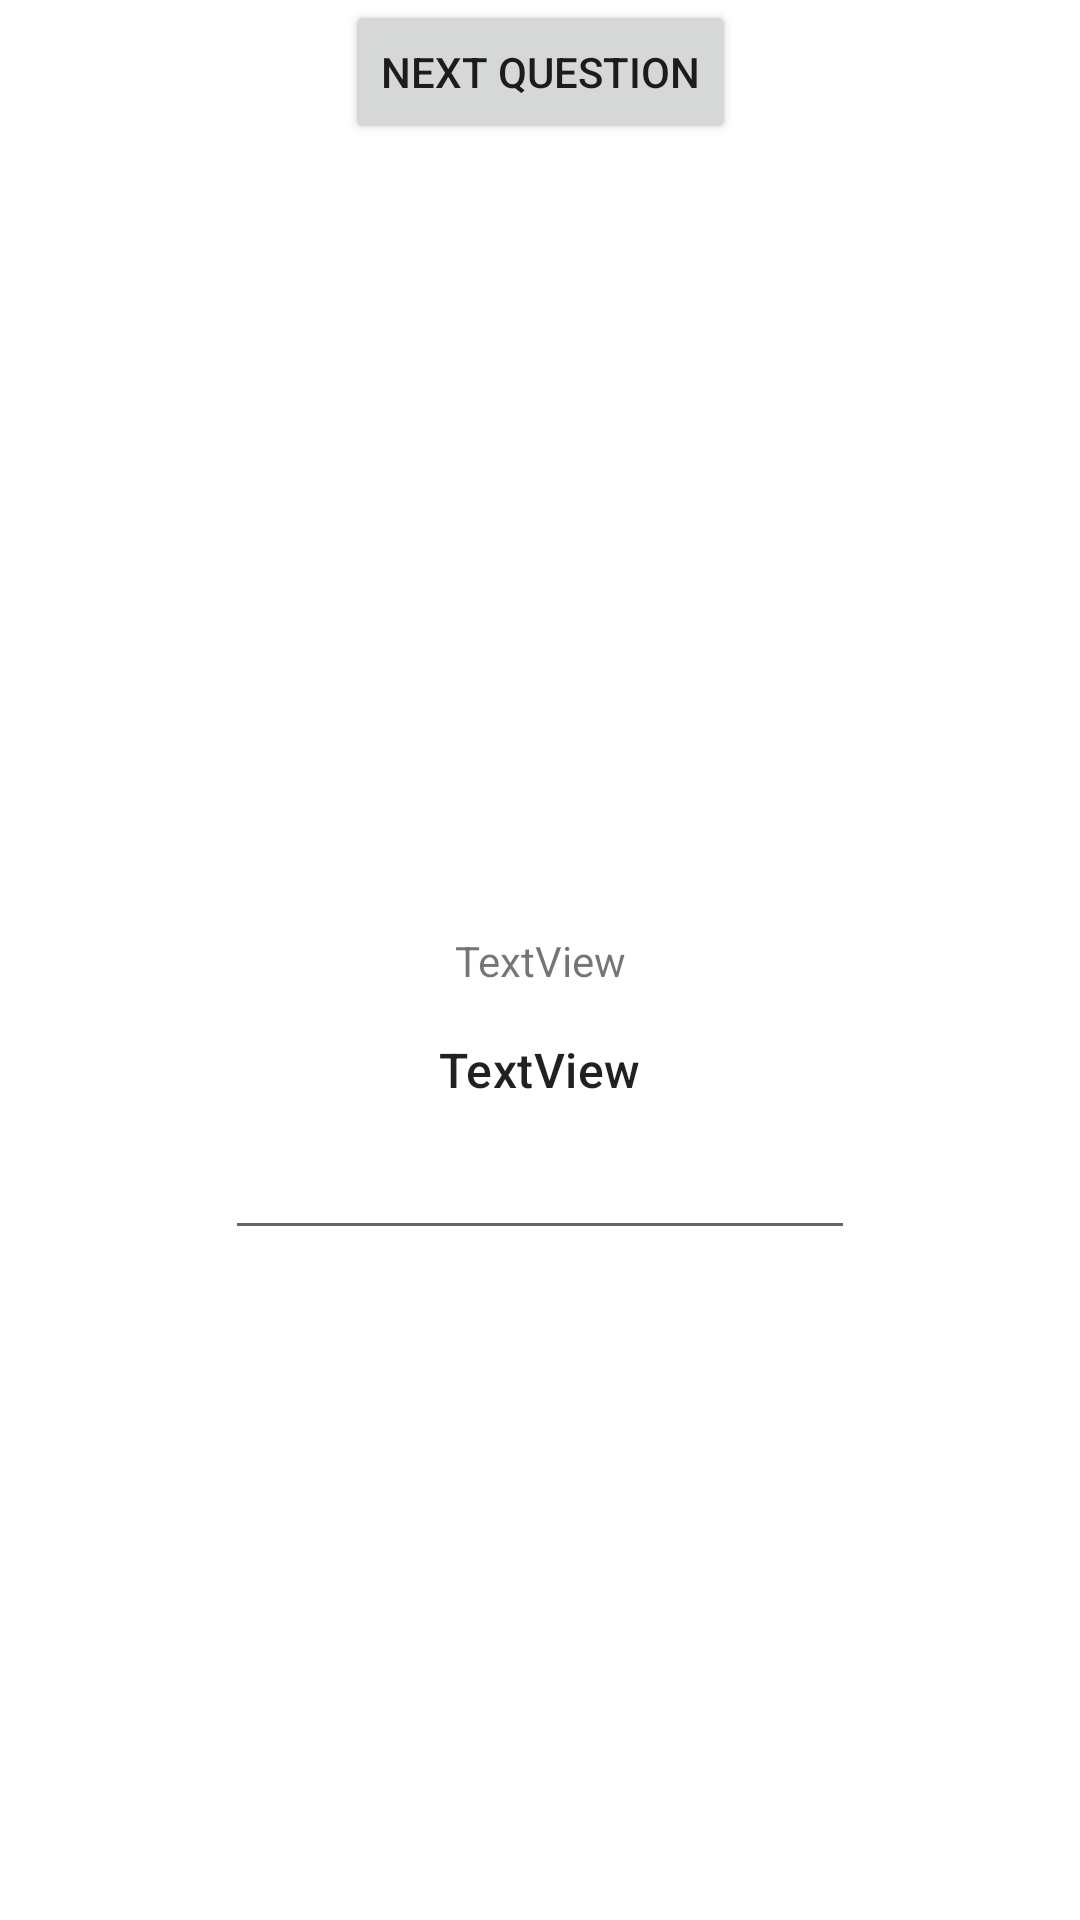

Android layout source for this screen:
<!-- AndroidManifest.xml: application theme Theme.ANMP_160421031 -->
<!-- res/layout/fragment_game.xml -->
<?xml version="1.0" encoding="utf-8"?>
<FrameLayout xmlns:android="http://schemas.android.com/apk/res/android"
    xmlns:app="http://schemas.android.com/apk/res-auto"
    xmlns:tools="http://schemas.android.com/tools"
    android:layout_width="match_parent"
    android:layout_height="match_parent"
    tools:context=".GameFragment">

    <androidx.constraintlayout.widget.ConstraintLayout
        android:layout_width="match_parent"
        android:layout_height="match_parent">

        <TextView
            android:id="@+id/txtTurn"
            android:layout_width="wrap_content"
            android:layout_height="wrap_content"
            android:text="TextView"
            app:layout_constraintBottom_toBottomOf="parent"
            app:layout_constraintEnd_toEndOf="parent"
            app:layout_constraintStart_toStartOf="parent"
            app:layout_constraintTop_toTopOf="parent" />

        <TextView
            android:id="@+id/txtAngka"
            style="@style/TextAppearance.Material3.TitleMedium"
            android:layout_width="wrap_content"
            android:layout_height="wrap_content"
            android:layout_marginTop="16dp"
            android:text="TextView"
            app:layout_constraintEnd_toEndOf="parent"
            app:layout_constraintStart_toStartOf="parent"
            app:layout_constraintTop_toBottomOf="@+id/txtTurn" />

        <Button
            android:id="@+id/btnNext"
            android:layout_width="wrap_content"
            android:layout_height="wrap_content"
            android:text="Next Question"
            app:layout_constraintEnd_toEndOf="parent"
            app:layout_constraintStart_toStartOf="parent"
            tools:layout_editor_absoluteY="485dp" />

        <EditText
            android:id="@+id/txtInput"
            android:layout_width="wrap_content"
            android:layout_height="wrap_content"
            android:layout_marginTop="8dp"
            android:ems="10"
            android:inputType="number"
            app:layout_constraintEnd_toEndOf="parent"
            app:layout_constraintStart_toStartOf="parent"
            app:layout_constraintTop_toBottomOf="@+id/txtAngka" />
    </androidx.constraintlayout.widget.ConstraintLayout>
</FrameLayout>
<!-- resources referenced by this layout -->
<resources>
  <style name="Theme.ANMP_160421031" parent="Theme.MaterialComponents.DayNight.DarkActionBar">
          
          <item name="colorPrimary">@color/purple_500</item>
          <item name="colorPrimaryVariant">@color/purple_700</item>
          <item name="colorOnPrimary">@color/white</item>
          
          <item name="colorSecondary">@color/teal_200</item>
          <item name="colorSecondaryVariant">@color/teal_700</item>
          <item name="colorOnSecondary">@color/black</item>
          
          <item name="android:statusBarColor">?attr/colorPrimaryVariant</item>
          
      </style>
  <!-- not gathered from this repository: default colours our renderer supplied (Android Studio template values) -->
  <color name="purple_500">#FF6200EE</color>
  <color name="purple_700">#FF3700B3</color>
  <color name="teal_200">#FF03DAC5</color>
  <color name="teal_700">#FF018786</color>
  <color name="black">#FF000000</color>
  <color name="white">#FFFFFFFF</color>
</resources>
